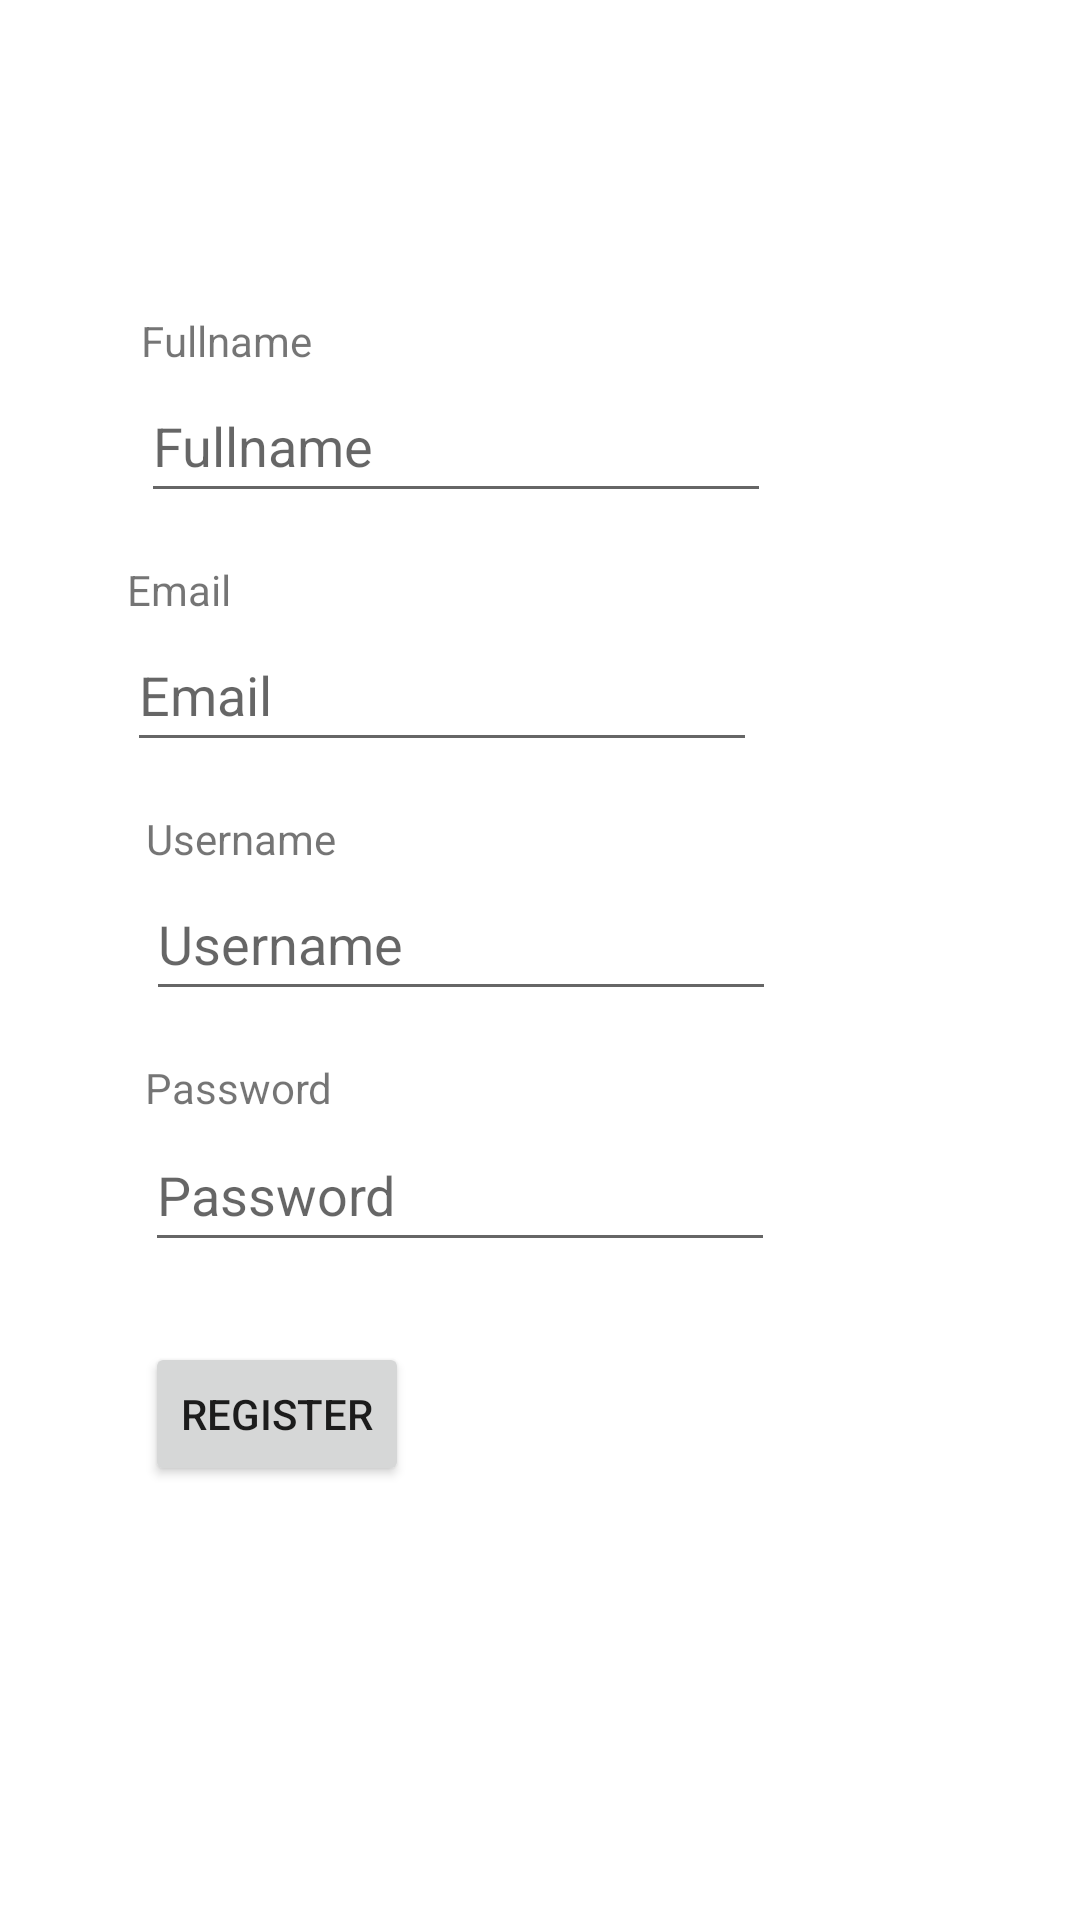

This screen was rendered from an Android layout file. Write that file and the resources it references.
<!-- AndroidManifest.xml: application theme Theme.TradingApp -->
<!-- res/layout/activity_register_app.xml -->
<?xml version="1.0" encoding="utf-8"?>
<androidx.constraintlayout.widget.ConstraintLayout xmlns:android="http://schemas.android.com/apk/res/android"
    xmlns:app="http://schemas.android.com/apk/res-auto"
    xmlns:tools="http://schemas.android.com/tools"
    android:layout_width="match_parent"
    android:layout_height="match_parent"
    tools:context=".LoginApp">

    <TextView
        android:id="@+id/username"
        android:layout_width="wrap_content"
        android:layout_height="wrap_content"
        android:layout_marginTop="16dp"
        android:text="@string/username_text"
        app:layout_constraintEnd_toEndOf="parent"
        app:layout_constraintHorizontal_bias="0.164"
        app:layout_constraintStart_toStartOf="parent"
        app:layout_constraintTop_toBottomOf="@+id/emailInput" />

    <EditText
        android:id="@+id/usernameInput"
        android:layout_width="wrap_content"
        android:layout_height="wrap_content"
        android:autofillHints="username"
        android:ems="10"
        android:hint="@string/username_text"
        android:inputType="textPersonName"
        android:minHeight="48dp"
        app:layout_constraintEnd_toEndOf="parent"
        app:layout_constraintHorizontal_bias="0.0"
        app:layout_constraintStart_toStartOf="@+id/username"
        app:layout_constraintTop_toBottomOf="@+id/username" />

    <EditText
        android:id="@+id/passwordInput"
        android:layout_width="wrap_content"
        android:layout_height="wrap_content"
        android:autofillHints="password"
        android:ems="10"
        android:hint="@string/password_text"
        android:inputType="textPassword"
        android:minHeight="48dp"
        app:layout_constraintBottom_toBottomOf="parent"
        app:layout_constraintEnd_toEndOf="parent"
        app:layout_constraintHorizontal_bias="0.0"
        app:layout_constraintStart_toStartOf="@+id/password"
        app:layout_constraintTop_toBottomOf="@+id/password"
        app:layout_constraintVertical_bias="0.003" />

    <TextView
        android:id="@+id/password"
        android:layout_width="wrap_content"
        android:layout_height="wrap_content"
        android:layout_marginTop="16dp"
        android:text="@string/password_text"
        app:layout_constraintEnd_toEndOf="parent"
        app:layout_constraintHorizontal_bias="0.163"
        app:layout_constraintStart_toStartOf="parent"
        app:layout_constraintTop_toBottomOf="@+id/usernameInput" />

    <Button
        android:id="@+id/registerBtnReg"
        android:layout_width="wrap_content"
        android:layout_height="wrap_content"
        android:layout_marginTop="16dp"
        android:text="@string/register_btn"
        app:layout_constraintBottom_toBottomOf="parent"
        app:layout_constraintEnd_toEndOf="parent"
        app:layout_constraintHorizontal_bias="0.0"
        app:layout_constraintStart_toStartOf="@+id/passwordInput"
        app:layout_constraintTop_toBottomOf="@+id/passwordInput"
        app:layout_constraintVertical_bias="0.068" />

    <TextView
        android:id="@+id/fullName"
        android:layout_width="wrap_content"
        android:layout_height="wrap_content"
        android:layout_marginTop="104dp"
        android:text="@string/fullname_text"
        app:layout_constraintEnd_toEndOf="parent"
        app:layout_constraintHorizontal_bias="0.155"
        app:layout_constraintStart_toStartOf="parent"
        app:layout_constraintTop_toTopOf="parent" />

    <EditText
        android:id="@+id/fullnameInput"
        android:layout_width="wrap_content"
        android:layout_height="wrap_content"
        android:ems="10"
        android:hint="@string/fullname_text"
        android:inputType="textPersonName"
        android:minHeight="48dp"
        app:layout_constraintEnd_toEndOf="parent"
        app:layout_constraintHorizontal_bias="0.0"
        app:layout_constraintStart_toStartOf="@+id/fullName"
        app:layout_constraintTop_toBottomOf="@+id/fullName" />

    <EditText
        android:id="@+id/emailInput"
        android:layout_width="wrap_content"
        android:layout_height="wrap_content"
        android:ems="10"
        android:hint="@string/email_text"
        android:inputType="textEmailAddress"
        android:minHeight="48dp"
        app:layout_constraintEnd_toEndOf="parent"
        app:layout_constraintHorizontal_bias="0.283"
        app:layout_constraintStart_toStartOf="parent"
        app:layout_constraintTop_toBottomOf="@+id/email" />

    <TextView
        android:id="@+id/email"
        android:layout_width="wrap_content"
        android:layout_height="wrap_content"
        android:layout_marginTop="16dp"
        android:text="@string/email_text"
        app:layout_constraintEnd_toEndOf="parent"
        app:layout_constraintHorizontal_bias="0.0"
        app:layout_constraintStart_toStartOf="@+id/emailInput"
        app:layout_constraintTop_toBottomOf="@+id/fullnameInput" />
</androidx.constraintlayout.widget.ConstraintLayout>
<!-- resources referenced by this layout -->
<resources>
  <string name="email_text">Email</string>
  <string name="fullname_text">Fullname</string>
  <string name="password_text">Password</string>
  <string name="register_btn">Register</string>
  <string name="username_text">Username</string>
  <style name="Theme.TradingApp" parent="Theme.MaterialComponents.DayNight.DarkActionBar">
          
          <item name="colorPrimary">@color/purple_500</item>
          <item name="colorPrimaryVariant">@color/purple_700</item>
          <item name="colorOnPrimary">@color/white</item>
          
          <item name="colorSecondary">@color/teal_200</item>
          <item name="colorSecondaryVariant">@color/teal_700</item>
          <item name="colorOnSecondary">@color/black</item>
          
          <item name="android:statusBarColor" tools:targetApi="l">?attr/colorPrimaryVariant</item>
          
      </style>
  <!-- not gathered from this repository: default colours our renderer supplied (Android Studio template values) -->
  <color name="purple_500">#FF6200EE</color>
  <color name="purple_700">#FF3700B3</color>
  <color name="teal_200">#FF03DAC5</color>
  <color name="teal_700">#FF018786</color>
  <color name="black">#FF000000</color>
  <color name="white">#FFFFFFFF</color>
</resources>
